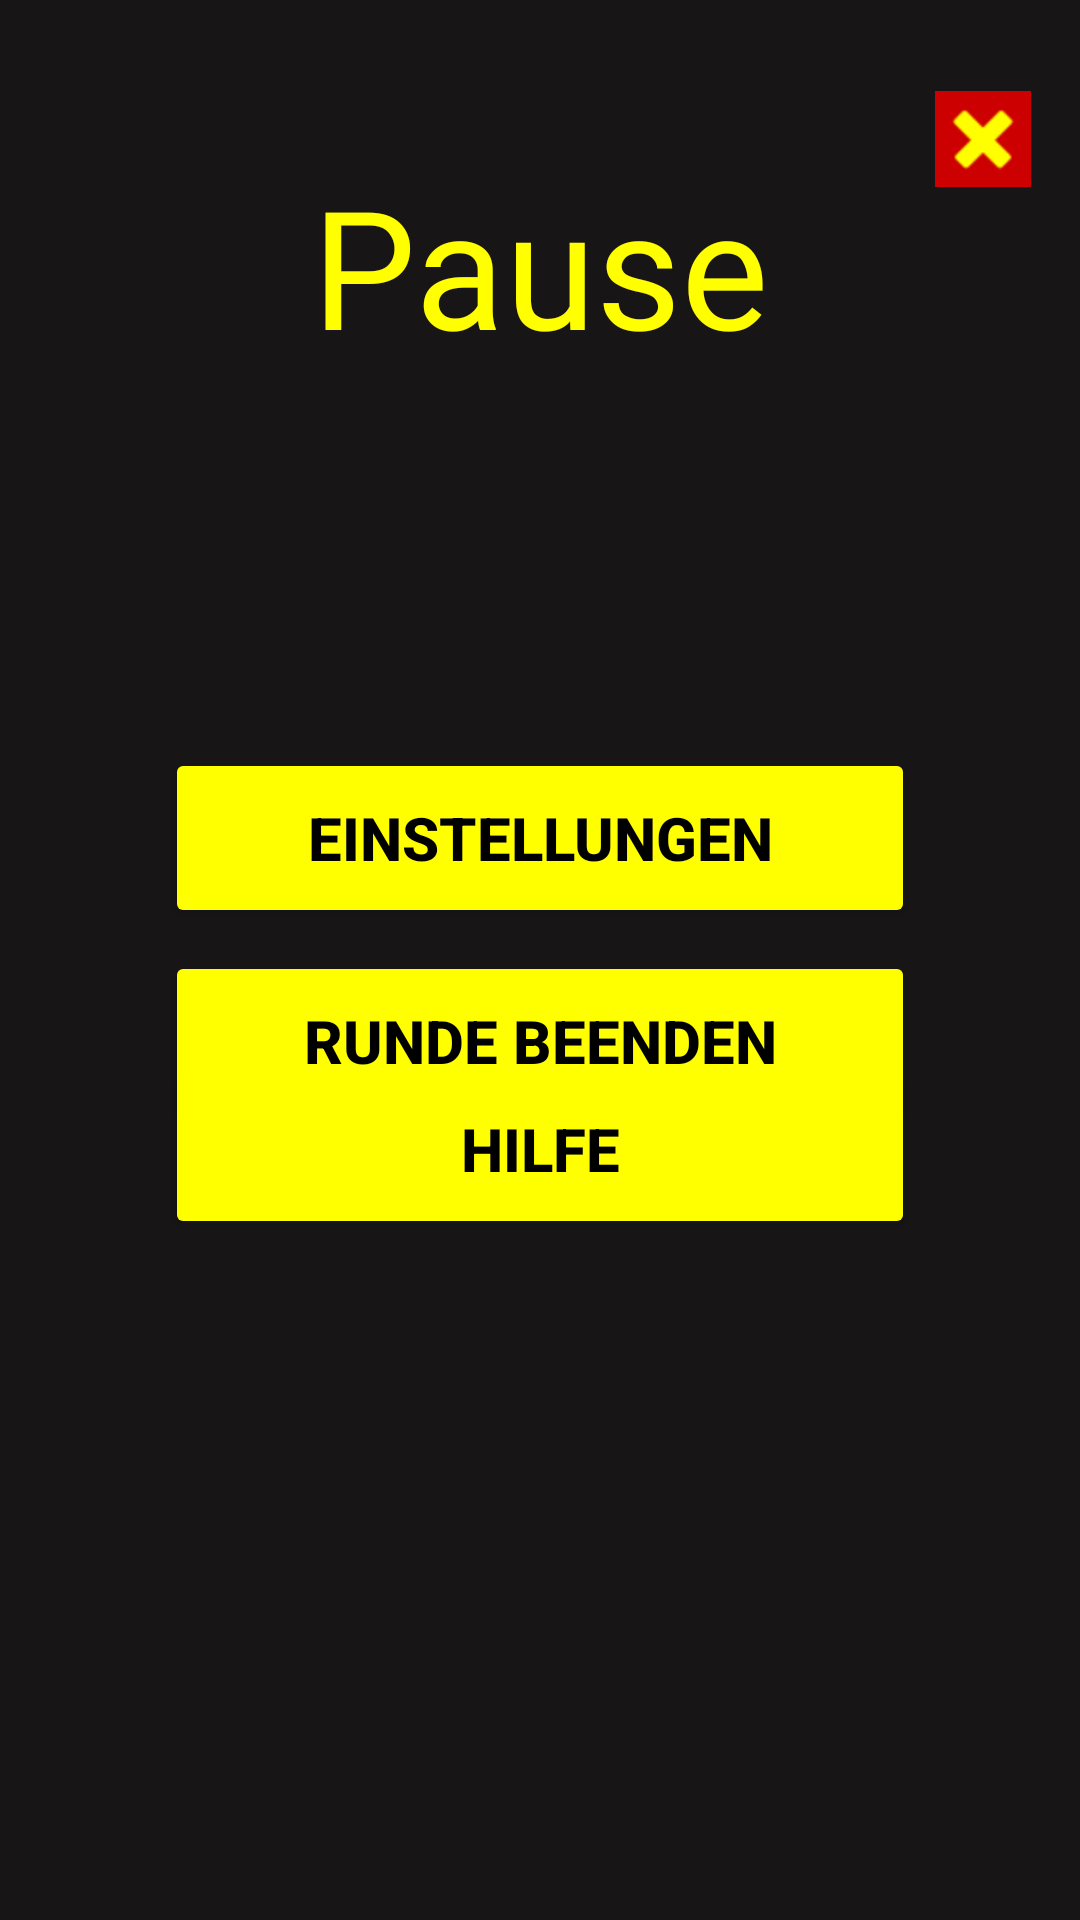

Write the Android layout XML for this screen, with the resource values it uses.
<!-- AndroidManifest.xml: application theme AppTheme -->
<!-- res/layout/spielmenu.xml -->
<?xml version="1.0" encoding="utf-8"?>
<androidx.constraintlayout.widget.ConstraintLayout xmlns:android="http://schemas.android.com/apk/res/android"
    xmlns:app="http://schemas.android.com/apk/res-auto"
    xmlns:tools="http://schemas.android.com/tools"
    android:layout_width="match_parent"
    android:layout_height="match_parent"
    android:background="#171515"
    tools:context="com.example.pacman_android.spielmenu">

    <TextView
        android:id="@+id/txtSpielmenue"
        android:layout_width="250dp"
        android:layout_height="wrap_content"
        android:fontFamily="@font/pacman"
        android:gravity="center_horizontal"
        android:text="Pause"
        android:textAlignment="center"
        android:textColor="@color/yellow"
        android:textSize="55sp"
        app:layout_constraintBottom_toBottomOf="parent"
        app:layout_constraintEnd_toEndOf="parent"
        app:layout_constraintStart_toStartOf="parent"
        app:layout_constraintTop_toTopOf="parent"
        app:layout_constraintVertical_bias="0.091" />

    <Button
        android:id="@+id/btnHilfeSpielmenue"
        android:layout_width="250dp"
        android:layout_height="60dp"
        android:backgroundTint="@color/yellow"
        android:text="Hilfe"
        android:textColor="@color/black"
        android:textSize="20sp"
        android:textStyle="bold"
        app:layout_constraintBottom_toBottomOf="parent"
        app:layout_constraintEnd_toEndOf="parent"
        app:layout_constraintHorizontal_bias="0.501"
        app:layout_constraintStart_toStartOf="parent"
        app:layout_constraintTop_toBottomOf="@+id/txtSpielmenue"
        app:layout_constraintVertical_bias="0.501" />

    <Button
        android:id="@+id/btnEinstellungenSpielmenue"
        android:layout_width="250dp"
        android:layout_height="60dp"
        android:backgroundTint="@color/yellow"
        android:text="Einstellungen"
        android:textColor="@color/black"
        android:textSize="20sp"
        android:textStyle="bold"
        app:layout_constraintBottom_toBottomOf="parent"
        app:layout_constraintEnd_toEndOf="parent"
        app:layout_constraintHorizontal_bias="0.501"
        app:layout_constraintStart_toStartOf="parent"
        app:layout_constraintTop_toBottomOf="@+id/txtSpielmenue"
        app:layout_constraintVertical_bias="0.273" />

    <Button
        android:id="@+id/btnVerlassen"
        android:layout_width="250dp"
        android:layout_height="60dp"
        android:layout_marginTop="192dp"
        android:backgroundTint="@color/yellow"
        android:text="Runde beenden"
        android:textColor="@color/black"
        android:textSize="20sp"
        android:textStyle="bold"
        app:layout_constraintBottom_toBottomOf="parent"
        app:layout_constraintEnd_toEndOf="parent"
        app:layout_constraintHorizontal_bias="0.501"
        app:layout_constraintStart_toStartOf="parent"
        app:layout_constraintTop_toBottomOf="@+id/txtSpielmenue"
        app:layout_constraintVertical_bias="0.0" />

    <ImageButton
        android:id="@+id/btnExitSpielmenue"
        android:layout_width="wrap_content"
        android:layout_height="wrap_content"
        android:background="@android:color/holo_red_dark"
        app:layout_constraintBottom_toBottomOf="parent"
        app:layout_constraintEnd_toEndOf="parent"
        app:layout_constraintHorizontal_bias="0.95"
        app:layout_constraintStart_toStartOf="parent"
        app:layout_constraintTop_toTopOf="parent"
        app:layout_constraintVertical_bias="0.05"
        app:srcCompat="@android:drawable/ic_delete"
        app:tint="@color/yellow" />

</androidx.constraintlayout.widget.ConstraintLayout>
<!-- resources referenced by this layout -->
<resources>
  <color name="black">#FF000000</color>
  <color name="yellow">#FFFF00</color>
  <style name="AppTheme" parent="Theme.AppCompat.Light.NoActionBar">
          
          <item name="colorPrimary">@color/colorPrimary</item>
          <item name="colorPrimaryDark">@color/colorPrimaryDark</item>
          <item name="colorAccent">@color/colorAccent</item>
          <item name="android:windowCloseOnTouchOutside">false</item>
      </style>
  <color name="colorPrimary">#008577</color>
  <color name="colorPrimaryDark">#00574B</color>
  <color name="colorAccent">#D81B60</color>
</resources>
